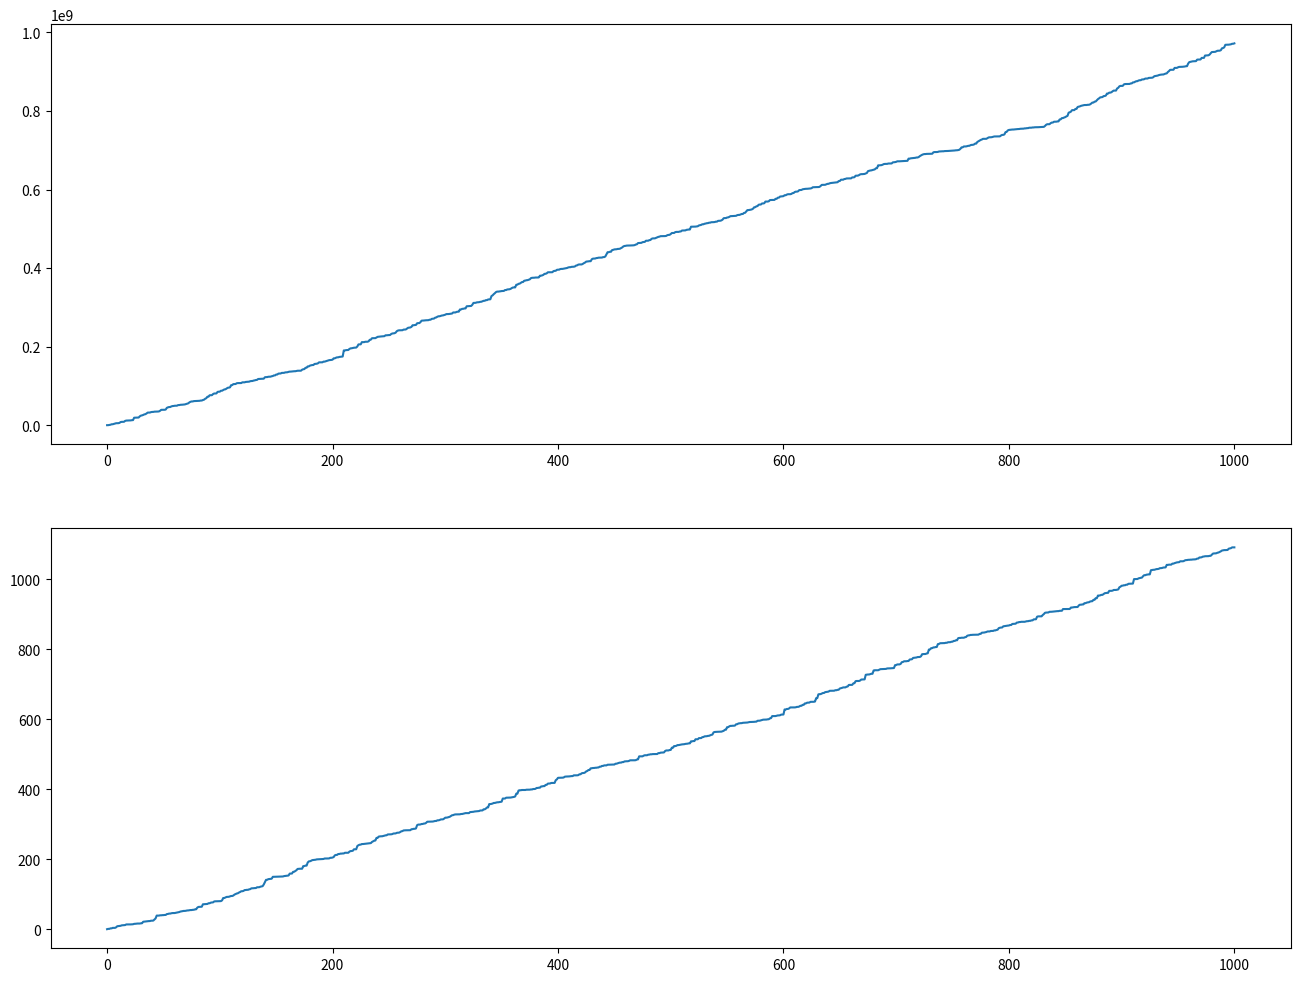

Generate this figure with matplotlib:
import numpy as np
from abc import ABC, abstractmethod
from typing import Tuple, List
import matplotlib.pyplot as plt


class BaseOGD(ABC):
    def __init__(self, dim: int, delta: float, eta: float, radius: float = 1.0):
        self.dim = dim
        self.theta_star = 1 / (np.arange(dim) + 1) / 2
        self.radius, self.delta, self.eta = radius, delta, eta

    def sample_direction(self) -> np.ndarray:
        """
        Samples a random direction (vector on the unit sphere).
        """
        direction = np.random.randn(self.dim)

        return direction / np.linalg.norm(direction)

    def sample_loss(self) -> Tuple[np.ndarray, np.ndarray]:
        """
        Sample elements that constitute a loss.
        """
        x_t = np.random.randn(self.dim)
        epsilon_t = np.random.randn(1) * 0.1
        y_t = self.theta_star @ x_t + epsilon_t

        return x_t, y_t

    @staticmethod
    def compute_loss(theta: np.ndarray, x_t: np.ndarray, y_t: np.ndarray) -> float:
        """
        Computes the loss incurred by theta.
        """
        return ((theta @ x_t - y_t) ** 2)[0]

    def euclidian_projection(self, theta: np.ndarray) -> np.ndarray:
        """
        Euclidian projection onto a sphere of given radius.
        """
        theta_norm = np.linalg.norm(theta)
        if theta_norm > self.radius:
            return theta / theta_norm
        return theta

    @abstractmethod
    def update_rule(
        self,
        theta_hat: np.ndarray,
        direction: np.ndarray,
        x_t: np.ndarray,
        y_t: np.ndarray,
    ) -> Tuple[np.ndarray, float]:
        """
        Updates theta_hat according to the observations of x_t, y_t and to the sampled direction.

        Returns:
            theta_hat (np.ndarray): next value of theta_hat.
            regret (float): difference between the observed loss and the loss of theta_star.
        """
        pass

    def play_one_episode(self, theta_hat: np.ndarray) -> Tuple[np.ndarray, float]:
        direction = self.sample_direction()
        x_t, y_t = self.sample_loss()

        return self.update_rule(theta_hat, direction, x_t, y_t)

    def play_full_horizon(self, horizon: int) -> List[float]:
        theta_hat, cumulative_regret = np.zeros(self.dim), [0.0]
        for t in range(horizon):
            theta_hat, regret = self.play_one_episode(theta_hat)
            cumulative_regret.append(regret + cumulative_regret[-1])

        return cumulative_regret


class OGDWithoutGradient(BaseOGD):
    def update_rule(
        self,
        theta_hat: np.ndarray,
        direction: np.ndarray,
        x_t: np.ndarray,
        y_t: np.ndarray,
    ) -> Tuple[np.ndarray, float]:
        theta_t = theta_hat + self.delta * direction
        loss = self.compute_loss(theta_t, x_t, y_t)

        return (
            self.euclidian_projection(
                theta_hat - self.dim * self.eta / self.delta * loss * direction
            ),
            loss - self.compute_loss(self.theta_star, x_t, y_t),
        )


class OGDWithGradient(BaseOGD):
    def update_rule(
        self,
        theta_hat: np.ndarray,
        direction: np.ndarray,
        x_t: np.ndarray,
        y_t: np.ndarray,
    ) -> Tuple[np.ndarray, float]:
        loss = self.compute_loss(theta_hat, x_t, y_t)
        return (
            self.euclidian_projection(
                theta_hat - self.eta * 2 * x_t * (theta_hat @ x_t - y_t)
            ),
            loss - self.compute_loss(self.theta_star, x_t, y_t),
        )


if __name__ == "__main__":
    d, T = 2, 1000
    delta = 2 * T / d
    eta = 4 * T / d**2

    fig, (ax1, ax2) = plt.subplots(2, figsize=(16, 12))

    ogd_wo_grad = OGDWithoutGradient(dim=d, delta=delta, eta=eta)
    ogd_wo_grad_regret = ogd_wo_grad.play_full_horizon(horizon=T)
    ax1.plot(ogd_wo_grad_regret)

    ogd_w_grad = OGDWithGradient(dim=d, delta=delta, eta=eta)
    ogd_w_grad_regret = ogd_w_grad.play_full_horizon(horizon=T)
    ax2.plot(ogd_w_grad_regret)

    plt.show()
